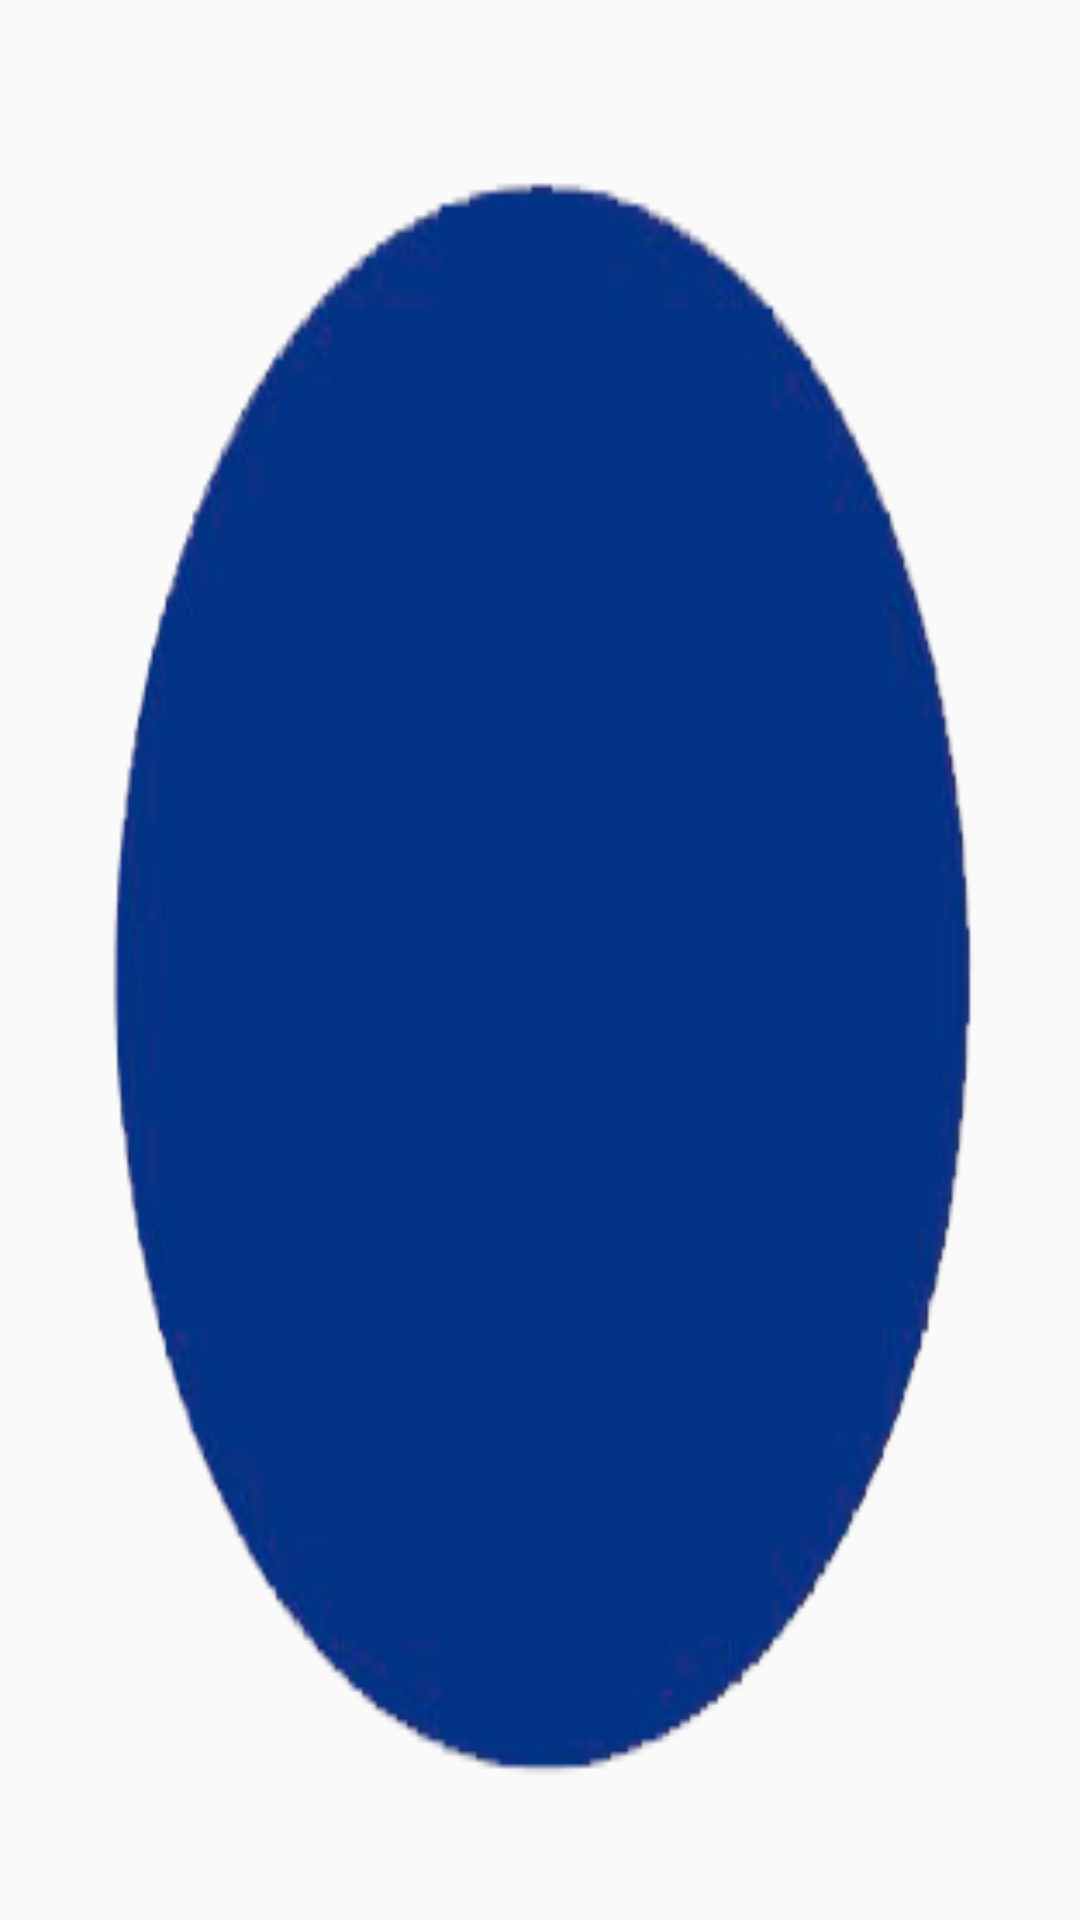

Produce the Android XML layout that renders to this screen, including the resource entries it uses.
<!-- AndroidManifest.xml: application theme BaseTheme -->
<!-- res/layout/ball_view.xml -->
<?xml version="1.0" encoding="utf-8"?>
<LinearLayout xmlns:android="http://schemas.android.com/apk/res/android"
    android:orientation="vertical" android:layout_width="match_parent"
    android:layout_height="match_parent"
    android:background="@drawable/ball">
    <TextView
        android:id="@+id/tips"
        android:layout_width="match_parent"
        android:layout_height="match_parent"
        android:gravity="center"/>

    
</LinearLayout>
<!-- resources referenced by this layout -->
<resources>
  <!-- drawable ball: png bitmap (drawable, 19978 bytes) -->
  <style name="BaseTheme" parent="Theme.AppCompat.Light.NoActionBar">
          
      </style>
</resources>
